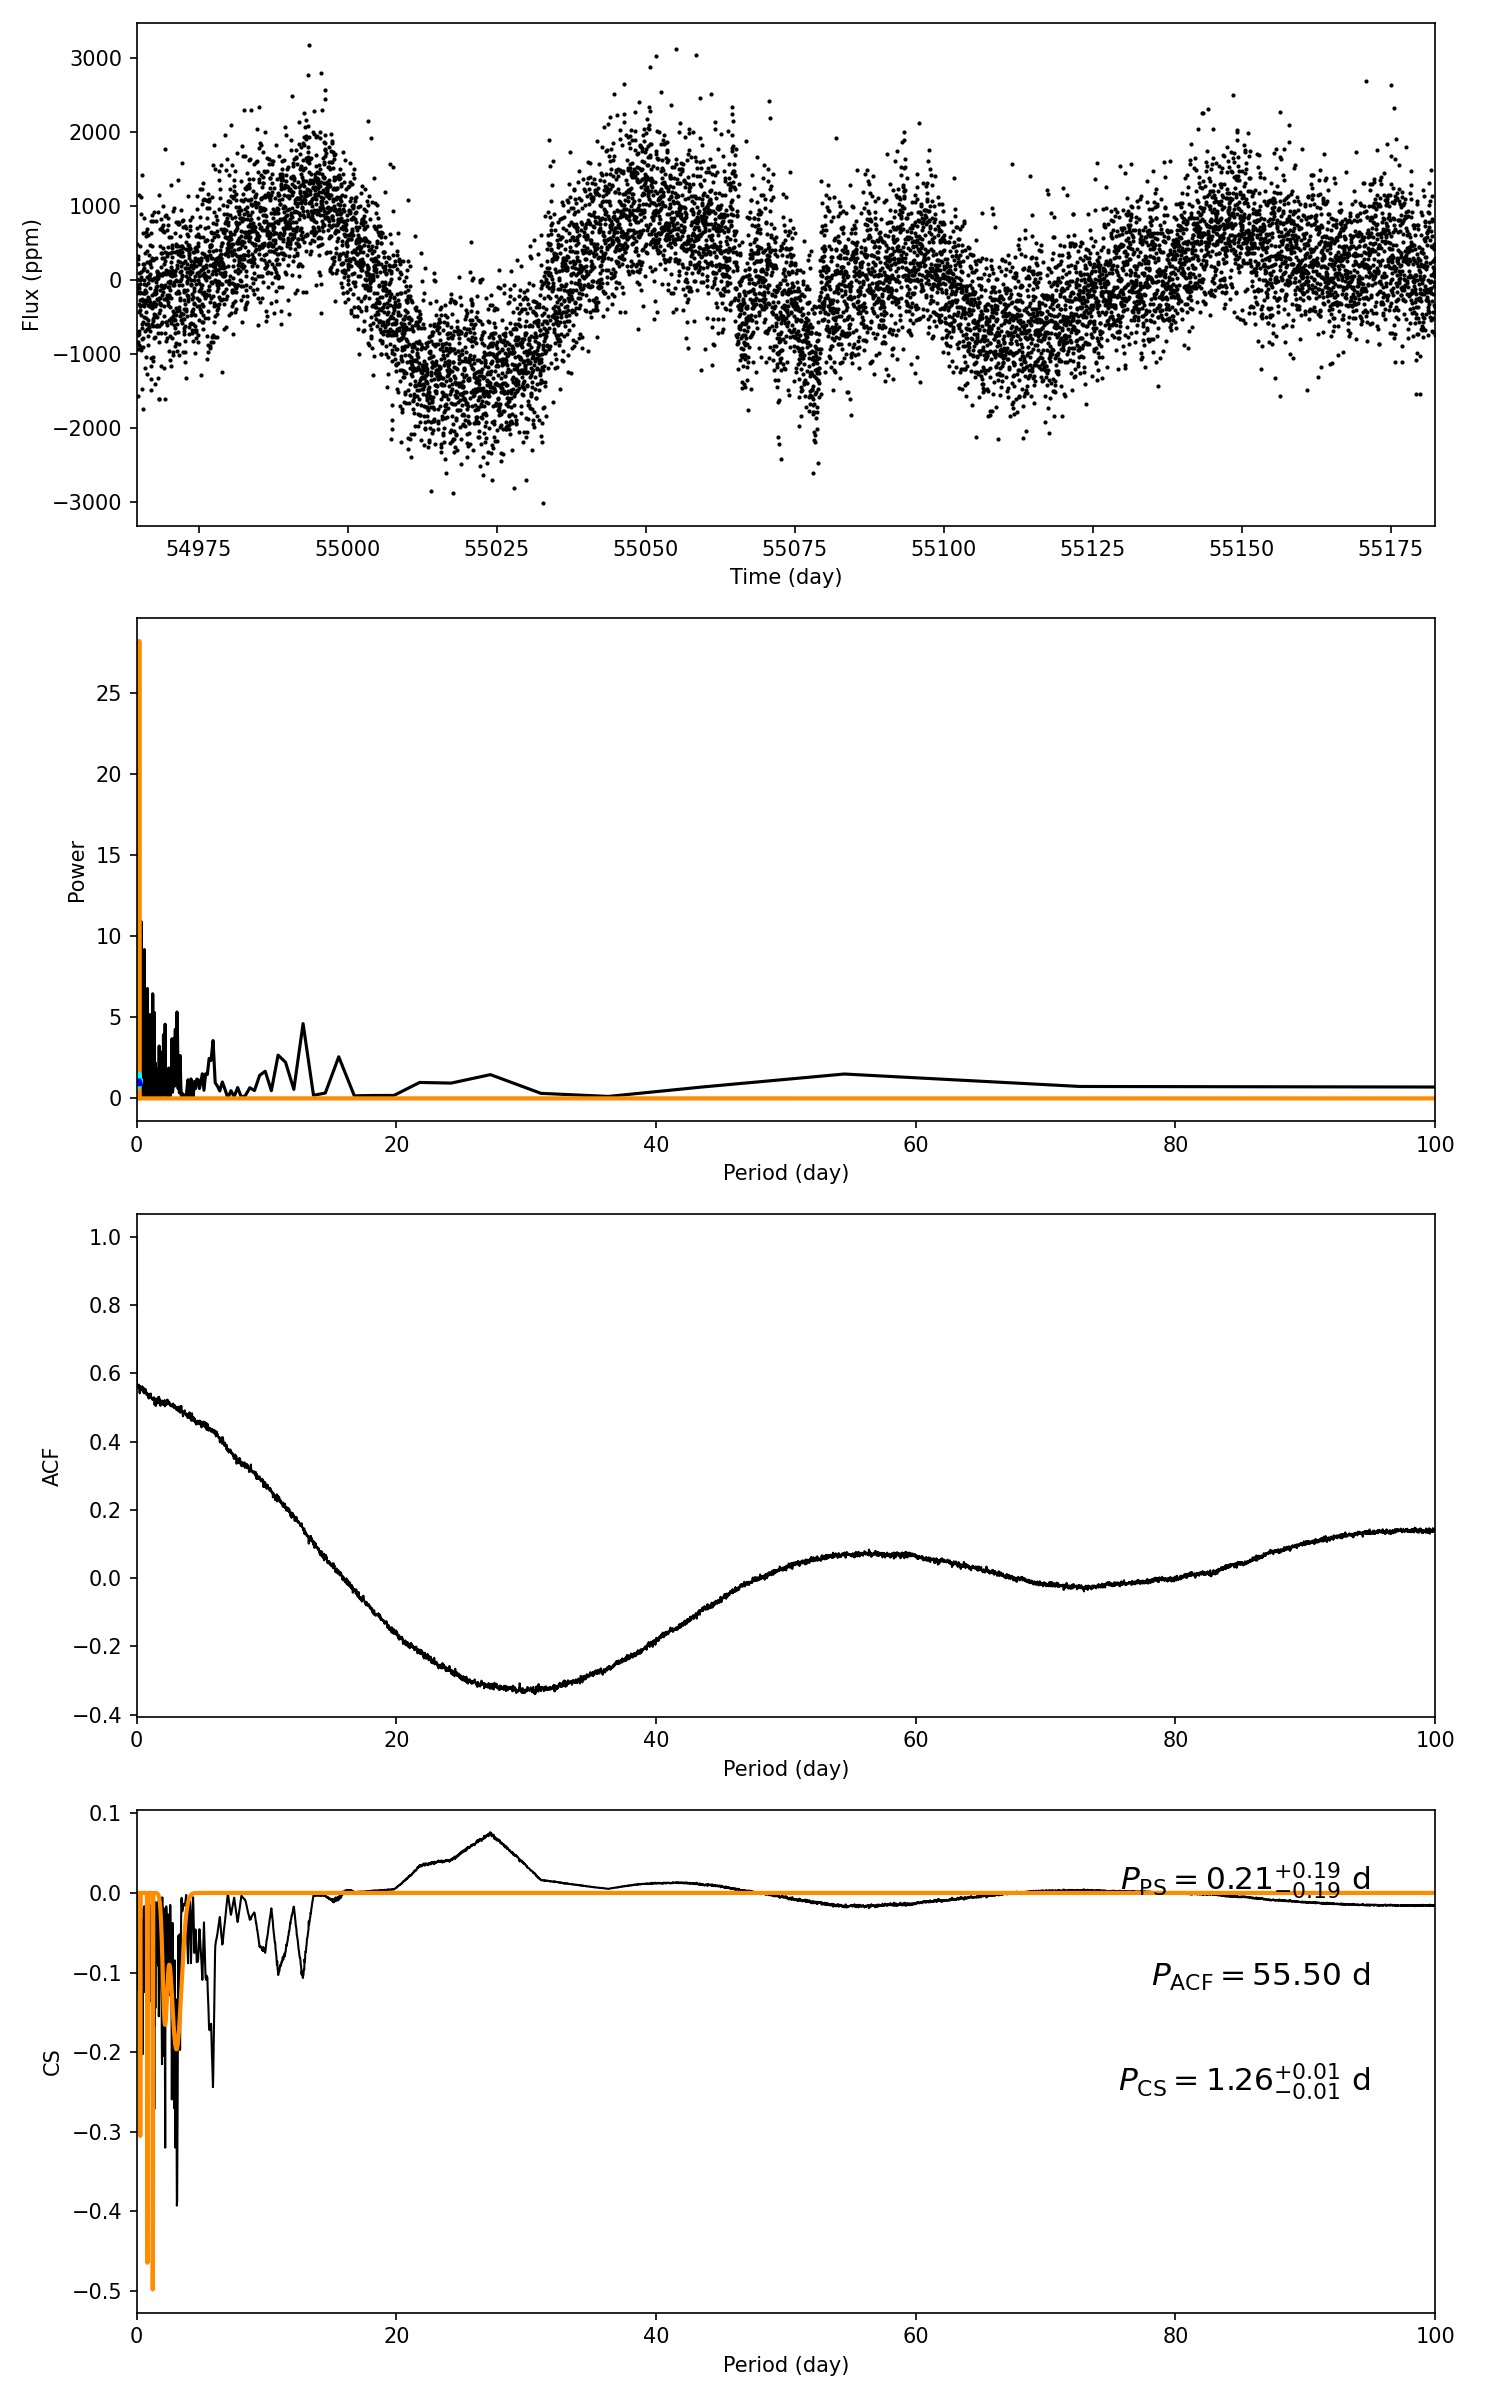

Data behind this chart, as committed beside it:
target_id, prot_ps, prot_acf, prot_cs, e_prot_ps, E_prot_ps, e_prot_acf, E_prot_acf, e_prot_cs, E_prot_cs, sph_ps, sph_acf, sph_cs, e_sph_ps, e_sph_acf, e_sph_cs, h_ps, fa_prob_ps, hacf, gacf, hcs
5688091, 0.2133, 55.5, 1.255, 0.1856, 0.1856, -1.0, -1.0, 0.01369, 0.01369, 557.1, 846.6, 582.5, 69.44, 0.0, 52.74, 18.68, 7.715362285440481e-09, 0.1959, 0.06834, 0.0761
